Run: headless pygame with SDL's dummy video driver; simulated clock (each Clock.tick advances the game by its frame time, no real sleeping); random seed 0; keys injected as events and as key.get_pressed() state; no mouse input.
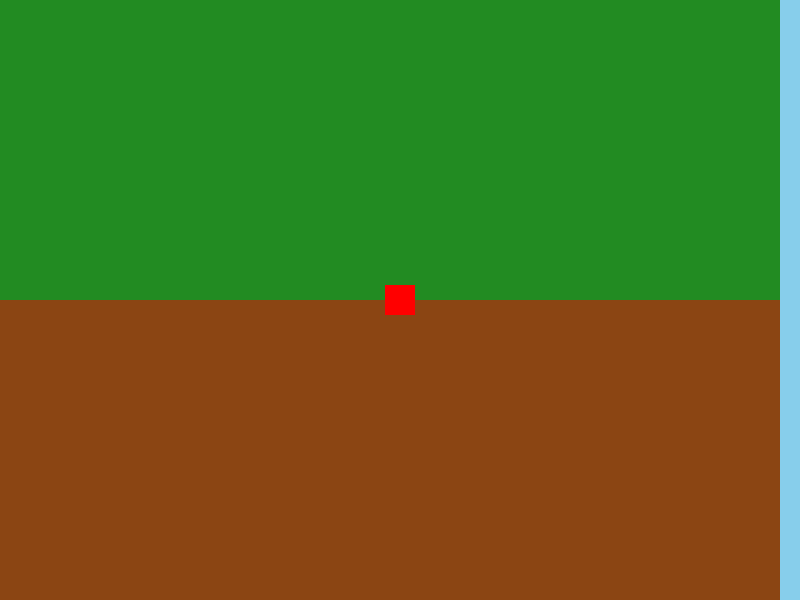
Frame 1 of 4 · flips 1–60 · no input
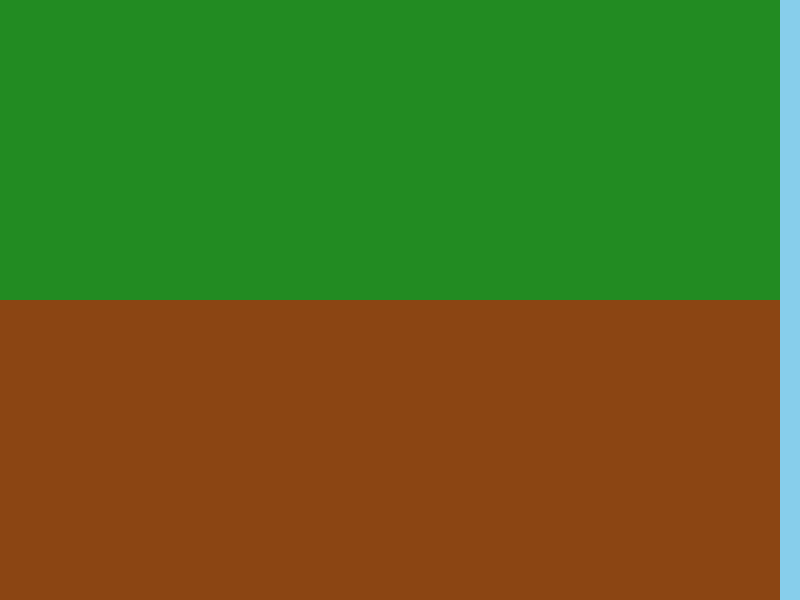
Frame 2 of 4 · flips 61–180 · tapped SPACE, RETURN · held RIGHT (→), D
Frame 3 of 4 · flips 181–300 · held DOWN (↓), S · screen unchanged from frame 2, image omitted
Frame 4 of 4 · flips 301–420 · held LEFT (←), A, UP (↑), W · screen unchanged from frame 3, image omitted

The pygame program that drew these frames:

import pygame
import random
import time

# Initialize pygame
pygame.init()

# Constants
WIDTH, HEIGHT = 800, 600
BLOCK_SIZE = 30
BACKGROUND_COLOR = (135, 206, 235)  # Sky blue
GRASS_COLOR = (34, 139, 34)
DIRT_COLOR = (139, 69, 19)

# Dash constants
DASH_SPEED = 10  # Speed during dash
NORMAL_SPEED = 5  # Normal speed
DASH_TIME_LIMIT = 0.2  # Time limit in seconds for double-tap to be considered a dash

# Bullet constants
BULLET_SPEED = 5  # Initial bullet speed
BULLET_SPEED_INCREASE = 0.05  # Rate of increase in bullet speed over time
BULLET_SIZE = 15  # Increase bullet size for better visibility

# Create screen
screen = pygame.display.set_mode((WIDTH, HEIGHT))
pygame.display.set_caption("Minecraft-like Game with Dash and Bullets")

# Clock to control frame rate
clock = pygame.time.Clock()

# World size
world_width = WIDTH // BLOCK_SIZE
world_height = HEIGHT // BLOCK_SIZE

# Bullet Class
class Bullet:
    def __init__(self, x, y, dx, dy):
        self.x = x
        self.y = y
        self.dx = dx
        self.dy = dy

    def move(self):
        self.x += self.dx
        self.y += self.dy

    def draw(self):
        # Change the bullet color to blue
        pygame.draw.circle(screen, (0, 0, 255), (self.x, self.y), BULLET_SIZE)

    def is_off_screen(self):
        return self.x < 0 or self.x > WIDTH or self.y < 0 or self.y > HEIGHT

# Generate random bullets
def generate_bullet():
    side = random.choice(["top", "bottom", "left", "right"])
    if side == "top":
        x = random.randint(0, WIDTH)
        y = 0
        dx = random.choice([-1, 1]) * random.randint(1, 3)
        dy = BULLET_SPEED
    elif side == "bottom":
        x = random.randint(0, WIDTH)
        y = HEIGHT
        dx = random.choice([-1, 1]) * random.randint(1, 3)
        dy = -BULLET_SPEED
    elif side == "left":
        x = 0
        y = random.randint(0, HEIGHT)
        dx = BULLET_SPEED
        dy = random.choice([-1, 1]) * random.randint(1, 3)
    else:  # "right"
        x = WIDTH
        y = random.randint(0, HEIGHT)
        dx = -BULLET_SPEED
        dy = random.choice([-1, 1]) * random.randint(1, 3)
    
    return Bullet(x, y, dx, dy)

# Generate a simple world with grass and dirt blocks
def generate_world():
    world = []
    for y in range(world_height):
        row = []
        for x in range(world_width):
            # Randomly generate grass or dirt blocks
            if y < world_height // 2:
                row.append('grass')
            else:
                row.append('dirt')
        world.append(row)
    return world

# Draw the world
def draw_world(world):
    for y in range(world_height):
        for x in range(world_width):
            block = world[y][x]
            if block == 'grass':
                color = GRASS_COLOR
            elif block == 'dirt':
                color = DIRT_COLOR
            pygame.draw.rect(screen, color, (x * BLOCK_SIZE, y * BLOCK_SIZE, BLOCK_SIZE, BLOCK_SIZE))

# Draw player
def draw_player(x, y):
    pygame.draw.rect(screen, (255, 0, 0), (x - BLOCK_SIZE // 2, y - BLOCK_SIZE // 2, BLOCK_SIZE, BLOCK_SIZE))

# Handle player interactions (breaking blocks)
def break_block(world, x, y):
    grid_x = x // BLOCK_SIZE
    grid_y = y // BLOCK_SIZE
    world[grid_y][grid_x] = 'air'  # Change the block to 'air'

# Main game loop
def main():
    global player_x, player_y
    player_x, player_y = WIDTH // 2, HEIGHT // 2
    world = generate_world()

    # Variables for double-tap detection
    last_key_time = {pygame.K_w: 0, pygame.K_a: 0, pygame.K_s: 0, pygame.K_d: 0}
    last_key_pressed = None

    # Bullet list and game speed
    bullets = []
    last_bullet_time = time.time()
    bullet_speed_increase = 0  # Increment bullet speed over time

    running = True
    while running:
        # Handle events
        for event in pygame.event.get():
            if event.type == pygame.QUIT:
                running = False
        
        # Handle player movement (WASD controls with dash)
        keys = pygame.key.get_pressed()
        
        # Time check for double-tap detection
        current_time = time.time()

        # Check each direction for double-tap (W, A, S, D)
        if keys[pygame.K_w]:
            if last_key_pressed == pygame.K_w and (current_time - last_key_time[pygame.K_w] < DASH_TIME_LIMIT):
                # Dash up
                player_y -= DASH_SPEED
            else:
                # Normal movement
                player_y -= NORMAL_SPEED
            last_key_time[pygame.K_w] = current_time
            last_key_pressed = pygame.K_w

        if keys[pygame.K_a]:
            if last_key_pressed == pygame.K_a and (current_time - last_key_time[pygame.K_a] < DASH_TIME_LIMIT):
                # Dash left
                player_x -= DASH_SPEED
            else:
                # Normal movement
                player_x -= NORMAL_SPEED
            last_key_time[pygame.K_a] = current_time
            last_key_pressed = pygame.K_a

        if keys[pygame.K_s]:
            if last_key_pressed == pygame.K_s and (current_time - last_key_time[pygame.K_s] < DASH_TIME_LIMIT):
                # Dash down
                player_y += DASH_SPEED
            else:
                # Normal movement
                player_y += NORMAL_SPEED
            last_key_time[pygame.K_s] = current_time
            last_key_pressed = pygame.K_s

        if keys[pygame.K_d]:
            if last_key_pressed == pygame.K_d and (current_time - last_key_time[pygame.K_d] < DASH_TIME_LIMIT):
                # Dash right
                player_x += DASH_SPEED
            else:
                # Normal movement
                player_x += NORMAL_SPEED
            last_key_time[pygame.K_d] = current_time
            last_key_pressed = pygame.K_d

        # Handle block breaking (spacebar)
        if keys[pygame.K_SPACE]:
            break_block(world, player_x, player_y)

        # Bullet spawning
        if current_time - last_bullet_time > 1 - bullet_speed_increase:
            bullets.append(generate_bullet())
            last_bullet_time = current_time
            bullet_speed_increase += BULLET_SPEED_INCREASE

        # Move and draw bullets
        for bullet in bullets[:]:
            bullet.move()
            bullet.draw()

            # Check for collision with player
            if abs(bullet.x - player_x) < BLOCK_SIZE // 2 and abs(bullet.y - player_y) < BLOCK_SIZE // 2:
                print("Player hit by a bullet!")
                running = False  # End the game on collision

            # Remove bullets that are off the screen
            if bullet.is_off_screen():
                bullets.remove(bullet)

        # Fill screen with background color
        screen.fill(BACKGROUND_COLOR)

        # Draw the world
        draw_world(world)

        # Draw the player
        draw_player(player_x, player_y)

        # Update the display
        pygame.display.flip()

        # Cap the frame rate
        clock.tick(60)

    pygame.quit()

if __name__ == "__main__":
    main()
